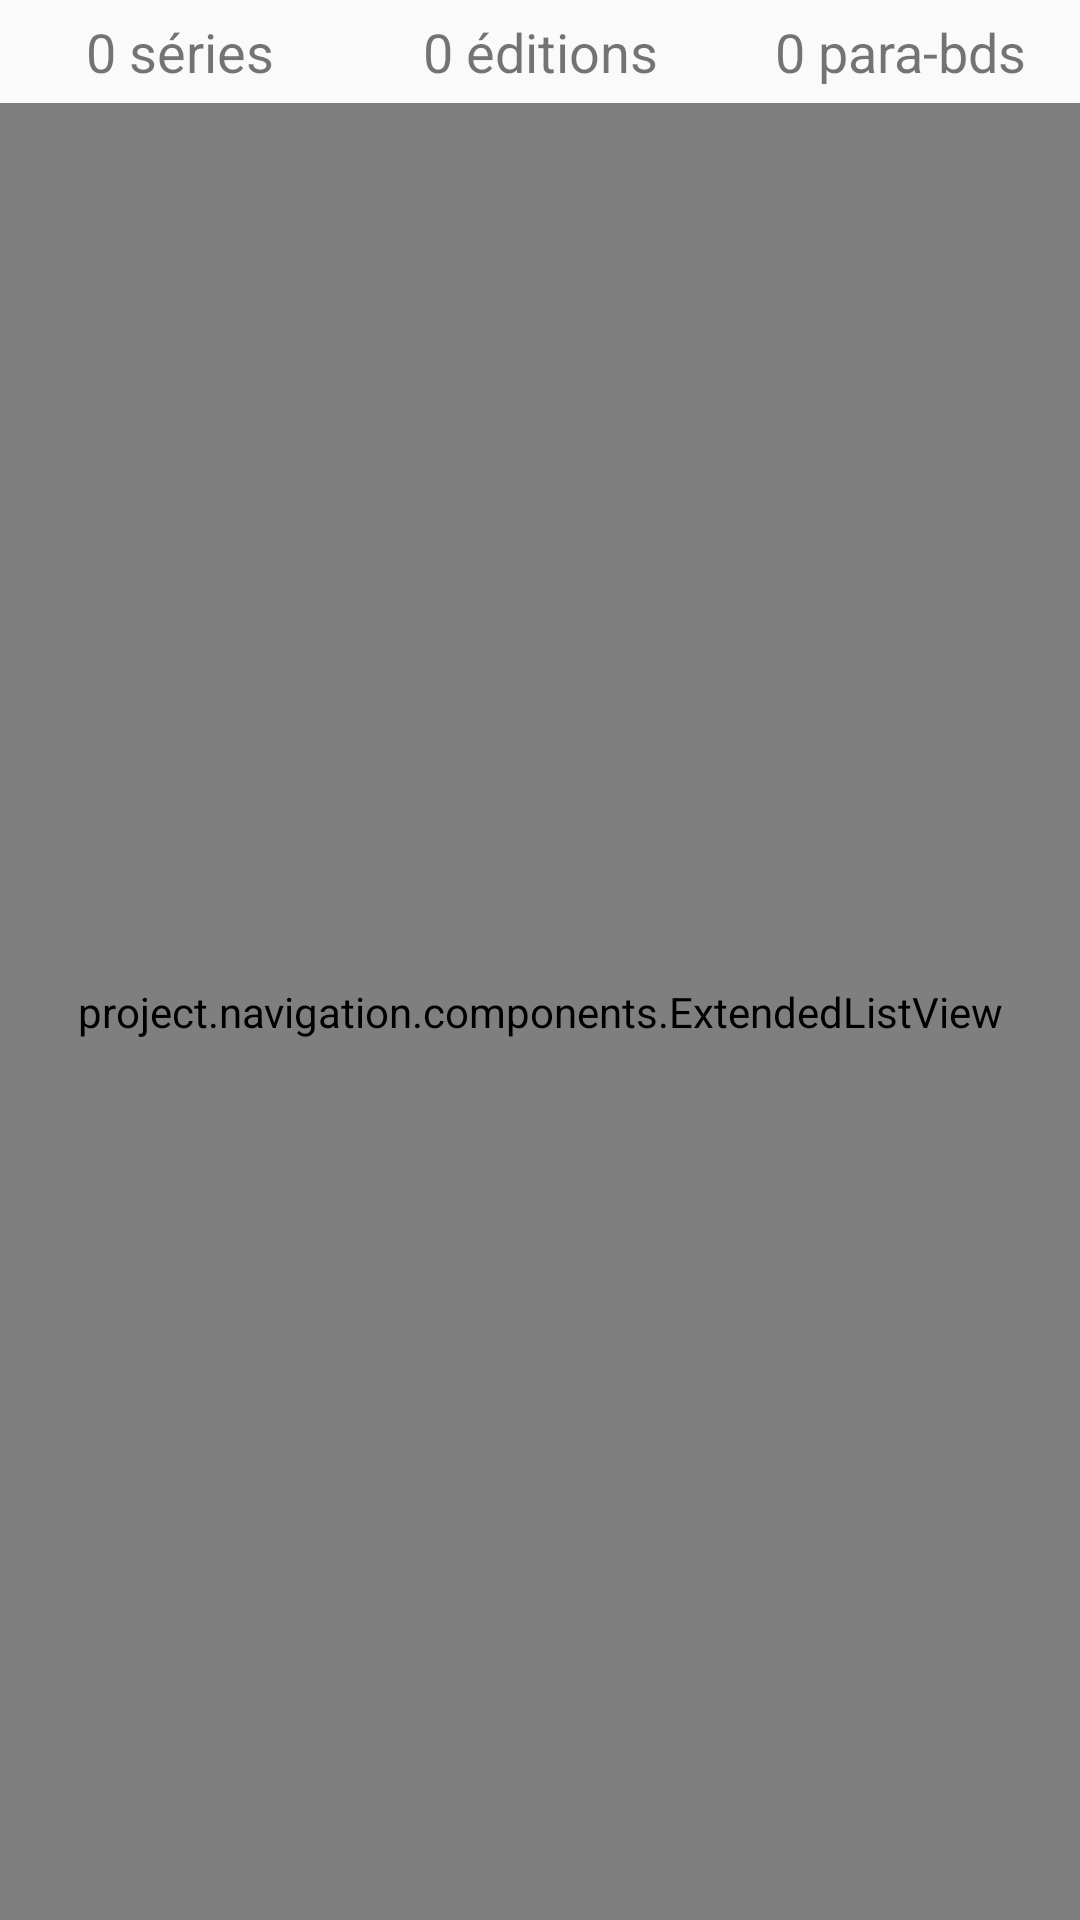

This screen was rendered from an Android layout file. Write that file and the resources it references.
<!-- AndroidManifest.xml: application theme AppTheme -->
<!-- res/layout/frg_search_result.xml -->
<?xml version="1.0" encoding="utf-8"?>

<LinearLayout xmlns:android="http://schemas.android.com/apk/res/android"
    android:id="@+id/search_lay_back"
    android:orientation="vertical"
    android:layout_width="match_parent"
    android:layout_height="match_parent">

    <LinearLayout
        android:layout_width="match_parent"
        android:layout_height="wrap_content">

        <TextView
            android:id="@+id/searchresult_btn_series"
            android:layout_width="0dp"
            android:layout_height="wrap_content"
            android:layout_weight="1"
            android:padding="5dp"
            android:textSize="18sp"
            android:gravity="center"
            android:text="0 séries"/>

        <TextView
            android:id="@+id/searchresult_btn_editions"
            android:layout_width="0dp"
            android:layout_height="wrap_content"
            android:layout_weight="1"
            android:padding="5dp"
            android:textSize="18sp"
            android:gravity="center"
            android:text="0 éditions"/>

        <TextView
            android:id="@+id/searchresult_btn_goodies"
            android:layout_width="0dp"
            android:layout_height="wrap_content"
            android:layout_weight="1"
            android:padding="5dp"
            android:textSize="18sp"
            android:gravity="center"
            android:text="0 para-bds"/>

    </LinearLayout>

    <project.navigation.components.ExtendedListView
        android:id="@+id/searchresult_list"
        android:layout_width="match_parent"
        android:layout_height="match_parent">
    </project.navigation.components.ExtendedListView>


</LinearLayout>
<!-- resources referenced by this layout -->
<resources>
  <style name="AppTheme" parent="Theme.AppCompat.Light.DarkActionBar">
          
      </style>
</resources>
